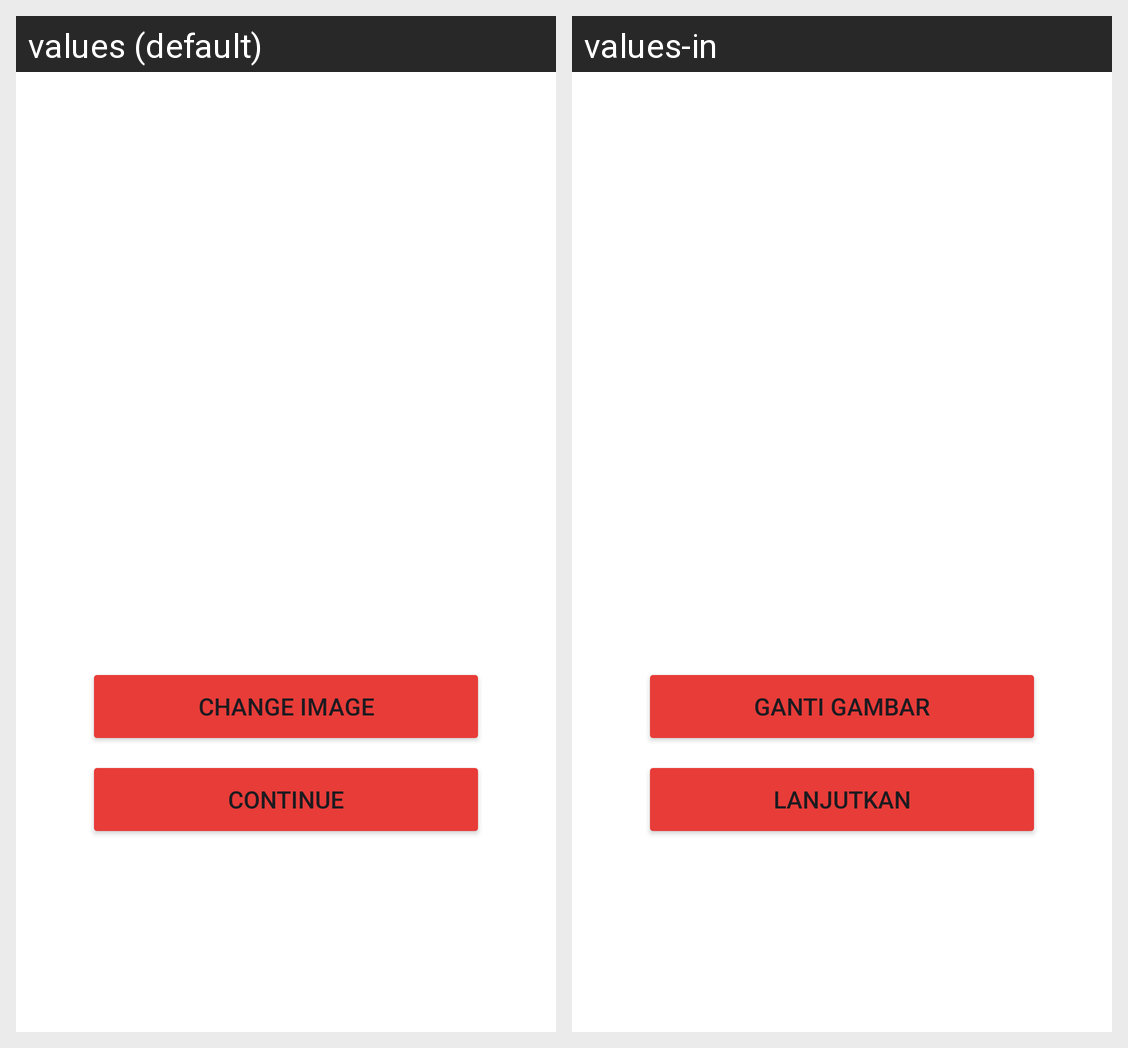

Here is an Android app screen in its default locale and in the app's own translations. Write out the translated-string differences for the strings that appear on this screen.
Android screen res/layout/fragment_eye_upload.xml rendered under 2 locales, left to right: values (default), values-in. Device: Nexus 5 (rendered at 1080×1920; each locale shown at half size, 540×960, under a caption strip naming it); theme Theme.AreUnemia.
Strings drawn on this screen, with the default value and each locale's value (text and hints the layout hard-codes, and strings that could not be matched under every locale, appear in the picture but are not listed):

change_image
  values: Change image
  values-in: Ganti gambar

continue_text
  values: Continue
  values-in: Lanjutkan
